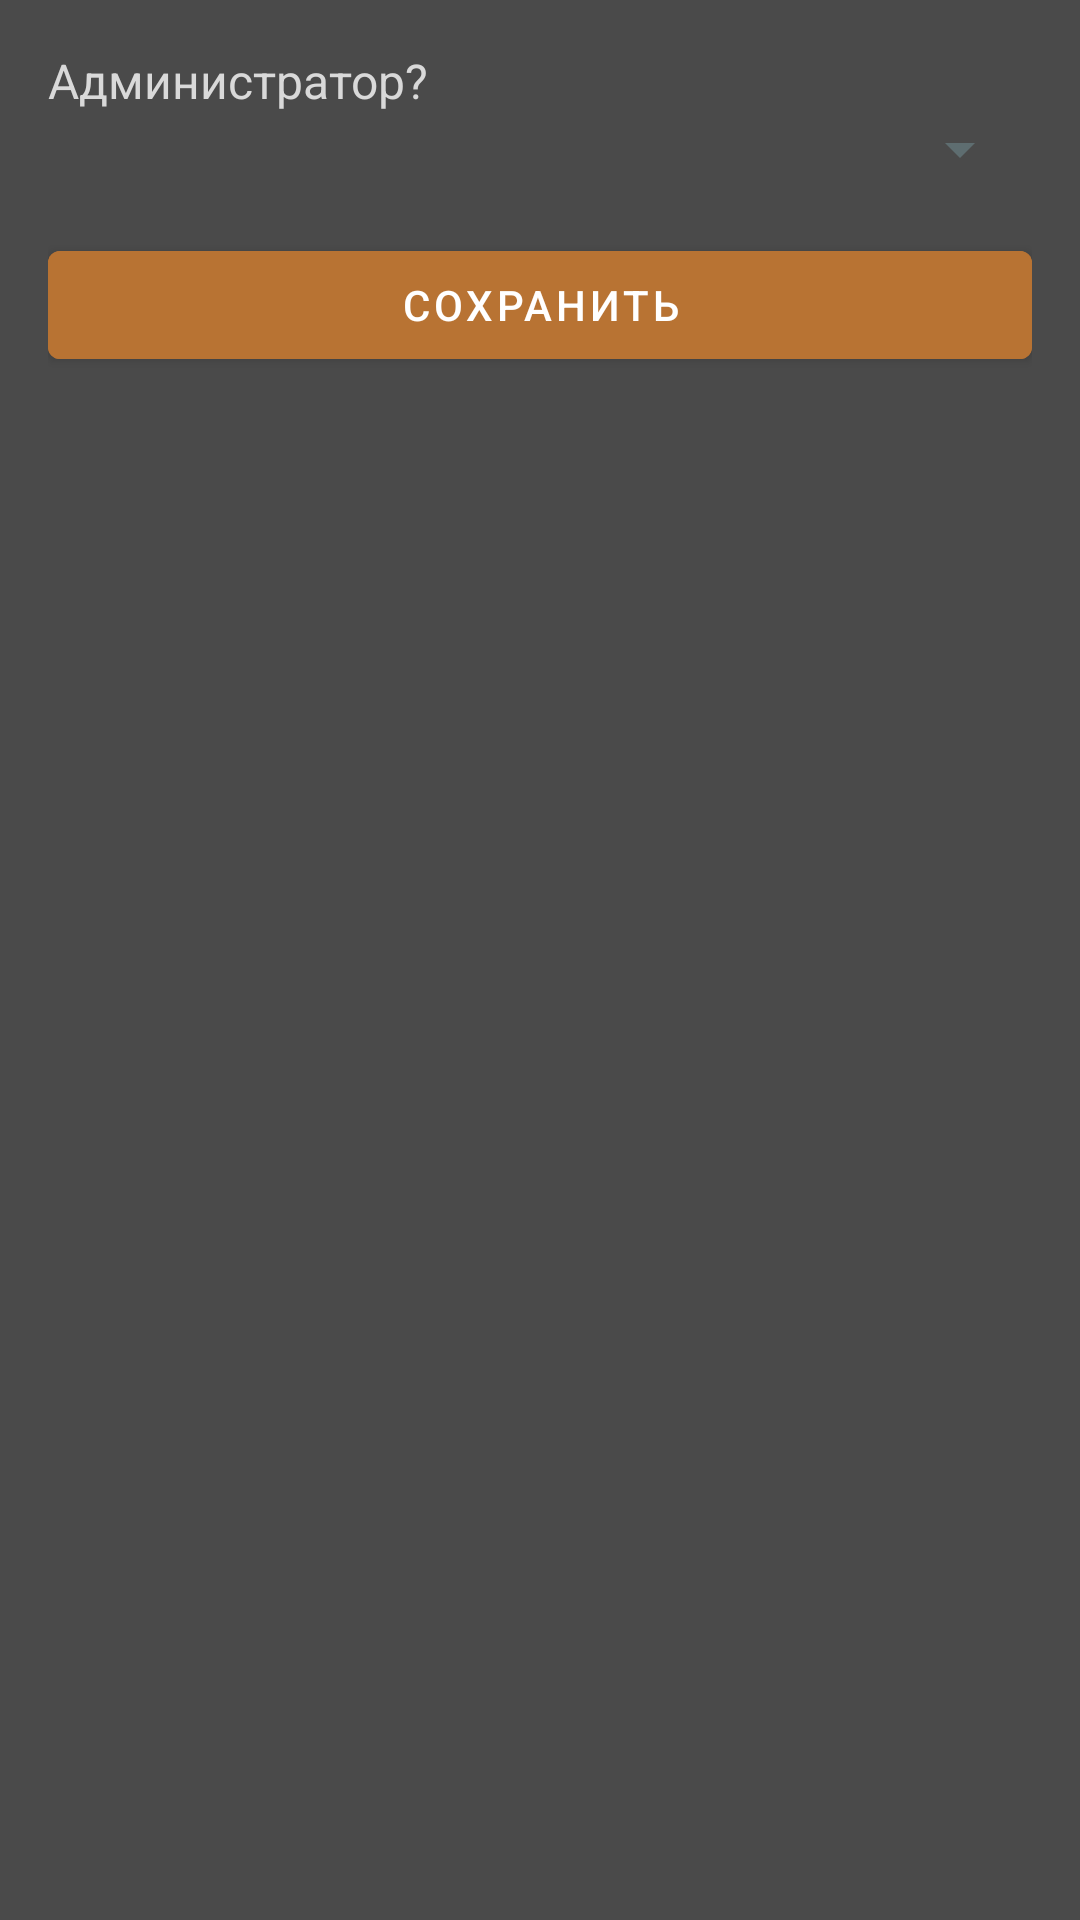

Produce the Android XML layout that renders to this screen, including the resource entries it uses.
<!-- AndroidManifest.xml: application theme Theme.Factorio -->
<!-- res/layout/dialog_edit_user_rights.xml -->
<?xml version="1.0" encoding="utf-8"?>
<LinearLayout xmlns:android="http://schemas.android.com/apk/res/android"
    android:layout_width="match_parent"
    android:layout_height="wrap_content"
    android:orientation="vertical"
    android:padding="16dp"
    android:background="#4A4A4A">

    <TextView
        android:layout_width="wrap_content"
        android:layout_height="wrap_content"
        android:text="Администратор?"
        android:textColor="#D9D9D9"
        android:textSize="16sp"/>

    <Spinner
        android:id="@+id/is_admin_spinner"
        android:layout_width="match_parent"
        android:layout_height="wrap_content"
        android:backgroundTint="#5E6D70"/>

    <com.google.android.material.button.MaterialButton
        android:id="@+id/save_rights_button"
        android:layout_width="match_parent"
        android:layout_height="wrap_content"
        android:text="Сохранить"
        android:textColor="#FFFFFF"
        android:backgroundTint="#B87333"
        android:layout_marginTop="16dp"/>
</LinearLayout>
<!-- resources referenced by this layout -->
<resources>
  <style name="Theme.Factorio" parent="Base.Theme.Factorio" />
  <style name="Base.Theme.Factorio" parent="Theme.MaterialComponents.NoActionBar">
          
          
          <item name="colorPrimary">@color/copper_light</item>           
          <item name="colorPrimaryVariant">@color/oil_teal</item>        
          <item name="colorOnPrimary">@color/smoke_off_white</item>      
          <item name="colorSecondary">@color/circuit_lime</item>         
          <item name="colorSecondaryVariant">@color/stone_light</item>   
          <item name="colorOnSecondary">@color/coal_gray</item>          
          <item name="android:colorBackground">@color/light_steel</item> 
          <item name="colorSurface">@color/smoke_off_white</item>        
          <item name="colorOnSurface">@color/iron_silver</item>          
          <item name="colorError">@color/hazard_orange</item>            
          <item name="colorOnError">@color/smoke_off_white</item>        
          <item name="android:textColor">@color/iron_silver</item>       
          <item name="android:textColorHint">@color/coal_gray</item>     
      </style>
  <color name="copper_light">#D68A59</color>
  <color name="oil_teal">#5A769A</color>
  <color name="smoke_off_white">#F5F5F5</color>
  <color name="circuit_lime">#7A9A7A</color>
  <color name="stone_light">#E0D8C3</color>
  <color name="coal_gray">#4A4A4A</color>
  <color name="light_steel">#FFFFFF</color>
  <color name="iron_silver">#8A9396</color>
  <color name="hazard_orange">#FF9800</color>
</resources>
